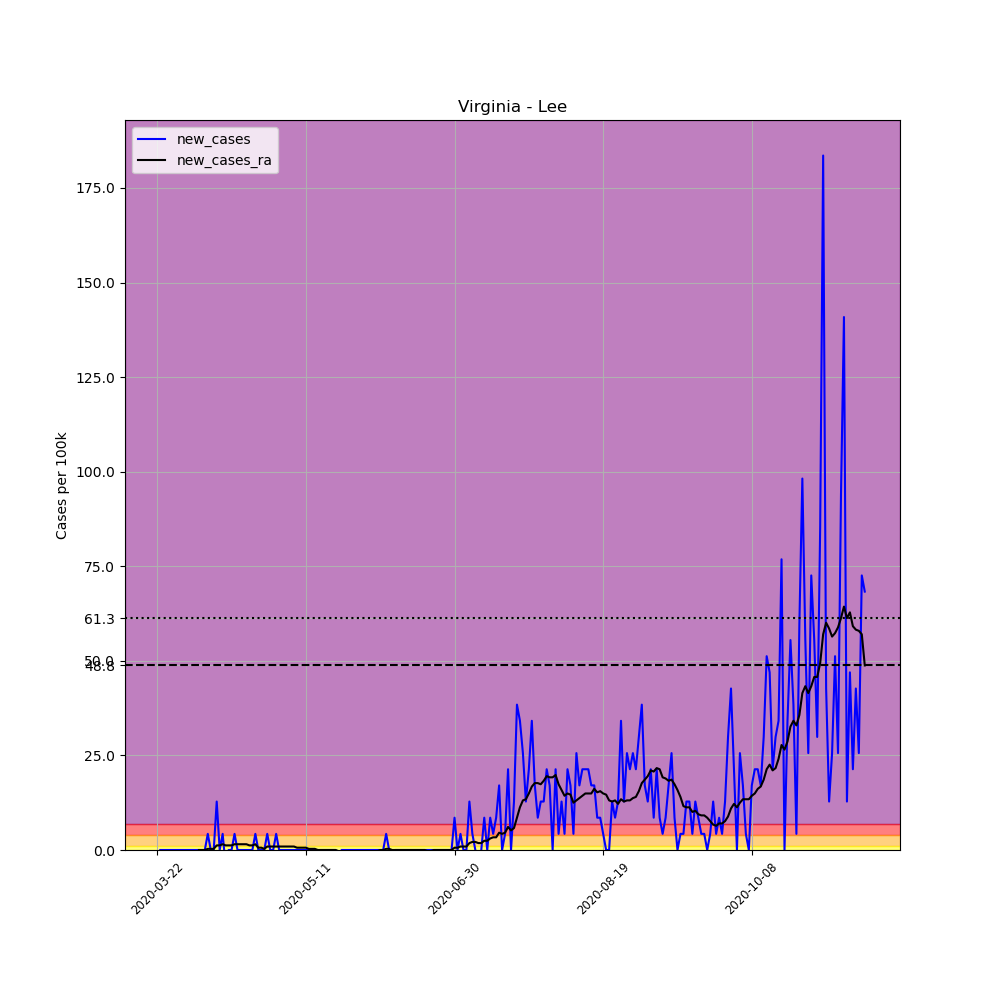

The table this chart was drawn from, first rows:
, date, county, state, fips, cases, deaths, COUNTY, STNAME, CTYNAME, POPESTIMATE2019, per_100k, new_cases, new_cases_ra
273003, 2020-03-22, Lee, Virginia, 51105, 2, 0, 105, Virginia, Lee, 23423, 8.539, , 
273004, 2020-03-23, Lee, Virginia, 51105, 2, 0, 105, Virginia, Lee, 23423, 8.539, 0.0, 
273005, 2020-03-24, Lee, Virginia, 51105, 2, 0, 105, Virginia, Lee, 23423, 8.539, 0.0, 
273006, 2020-03-25, Lee, Virginia, 51105, 2, 0, 105, Virginia, Lee, 23423, 8.539, 0.0, 
273007, 2020-03-26, Lee, Virginia, 51105, 2, 0, 105, Virginia, Lee, 23423, 8.539, 0.0, 
273008, 2020-03-27, Lee, Virginia, 51105, 2, 0, 105, Virginia, Lee, 23423, 8.539, 0.0, 
273009, 2020-03-28, Lee, Virginia, 51105, 2, 0, 105, Virginia, Lee, 23423, 8.539, 0.0, 
273010, 2020-03-29, Lee, Virginia, 51105, 2, 0, 105, Virginia, Lee, 23423, 8.539, 0.0, 
273011, 2020-03-30, Lee, Virginia, 51105, 2, 0, 105, Virginia, Lee, 23423, 8.539, 0.0, 
273012, 2020-03-31, Lee, Virginia, 51105, 2, 0, 105, Virginia, Lee, 23423, 8.539, 0.0, 
273013, 2020-04-01, Lee, Virginia, 51105, 2, 0, 105, Virginia, Lee, 23423, 8.539, 0.0, 
273014, 2020-04-02, Lee, Virginia, 51105, 2, 0, 105, Virginia, Lee, 23423, 8.539, 0.0, 
273015, 2020-04-03, Lee, Virginia, 51105, 2, 0, 105, Virginia, Lee, 23423, 8.539, 0.0, 
273016, 2020-04-04, Lee, Virginia, 51105, 2, 0, 105, Virginia, Lee, 23423, 8.539, 0.0, 
273017, 2020-04-05, Lee, Virginia, 51105, 2, 0, 105, Virginia, Lee, 23423, 8.539, 0.0, 0.0
273018, 2020-04-06, Lee, Virginia, 51105, 2, 0, 105, Virginia, Lee, 23423, 8.539, 0.0, 0.0
273019, 2020-04-07, Lee, Virginia, 51105, 2, 0, 105, Virginia, Lee, 23423, 8.539, 0.0, 0.0
273020, 2020-04-08, Lee, Virginia, 51105, 3, 0, 105, Virginia, Lee, 23423, 12.81, 4.269, 0.305
273021, 2020-04-09, Lee, Virginia, 51105, 3, 0, 105, Virginia, Lee, 23423, 12.81, 0.0, 0.305
273022, 2020-04-10, Lee, Virginia, 51105, 3, 0, 105, Virginia, Lee, 23423, 12.81, 0.0, 0.305
273023, 2020-04-11, Lee, Virginia, 51105, 6, 0, 105, Virginia, Lee, 23423, 25.62, 12.81, 1.22
273024, 2020-04-12, Lee, Virginia, 51105, 6, 0, 105, Virginia, Lee, 23423, 25.62, 0.0, 1.22
273025, 2020-04-13, Lee, Virginia, 51105, 7, 0, 105, Virginia, Lee, 23423, 29.89, 4.269, 1.525
273026, 2020-04-14, Lee, Virginia, 51105, 6, 0, 105, Virginia, Lee, 23423, 25.62, -4.269, 1.22
273027, 2020-04-15, Lee, Virginia, 51105, 6, 0, 105, Virginia, Lee, 23423, 25.62, 0.0, 1.22
273028, 2020-04-16, Lee, Virginia, 51105, 6, 0, 105, Virginia, Lee, 23423, 25.62, 0.0, 1.22
273029, 2020-04-17, Lee, Virginia, 51105, 7, 0, 105, Virginia, Lee, 23423, 29.89, 4.269, 1.525
273030, 2020-04-18, Lee, Virginia, 51105, 7, 0, 105, Virginia, Lee, 23423, 29.89, 0.0, 1.525
273031, 2020-04-19, Lee, Virginia, 51105, 7, 0, 105, Virginia, Lee, 23423, 29.89, 0.0, 1.525
273032, 2020-04-20, Lee, Virginia, 51105, 7, 0, 105, Virginia, Lee, 23423, 29.89, 0.0, 1.525
273033, 2020-04-21, Lee, Virginia, 51105, 7, 0, 105, Virginia, Lee, 23423, 29.89, 0.0, 1.525
273034, 2020-04-22, Lee, Virginia, 51105, 7, 0, 105, Virginia, Lee, 23423, 29.89, 0.0, 1.22
273035, 2020-04-23, Lee, Virginia, 51105, 7, 0, 105, Virginia, Lee, 23423, 29.89, 0.0, 1.22
273036, 2020-04-24, Lee, Virginia, 51105, 8, 0, 105, Virginia, Lee, 23423, 34.15, 4.269, 1.525
273037, 2020-04-25, Lee, Virginia, 51105, 8, 0, 105, Virginia, Lee, 23423, 34.15, 0.0, 0.6099
273038, 2020-04-26, Lee, Virginia, 51105, 8, 0, 105, Virginia, Lee, 23423, 34.15, 0.0, 0.6099
273039, 2020-04-27, Lee, Virginia, 51105, 8, 0, 105, Virginia, Lee, 23423, 34.15, 0.0, 0.305
273040, 2020-04-28, Lee, Virginia, 51105, 9, 0, 105, Virginia, Lee, 23423, 38.42, 4.269, 0.9149
273041, 2020-04-29, Lee, Virginia, 51105, 9, 0, 105, Virginia, Lee, 23423, 38.42, 0.0, 0.9149
273042, 2020-04-30, Lee, Virginia, 51105, 9, 0, 105, Virginia, Lee, 23423, 38.42, 0.0, 0.9149
273043, 2020-05-01, Lee, Virginia, 51105, 10, 0, 105, Virginia, Lee, 23423, 42.69, 4.269, 0.9149
273044, 2020-05-02, Lee, Virginia, 51105, 10, 0, 105, Virginia, Lee, 23423, 42.69, 0.0, 0.9149
273045, 2020-05-03, Lee, Virginia, 51105, 10, 0, 105, Virginia, Lee, 23423, 42.69, 0.0, 0.9149
273046, 2020-05-04, Lee, Virginia, 51105, 10, 0, 105, Virginia, Lee, 23423, 42.69, 0.0, 0.9149
273047, 2020-05-05, Lee, Virginia, 51105, 10, 0, 105, Virginia, Lee, 23423, 42.69, 0.0, 0.9149
273048, 2020-05-06, Lee, Virginia, 51105, 10, 0, 105, Virginia, Lee, 23423, 42.69, 0.0, 0.9149
273049, 2020-05-07, Lee, Virginia, 51105, 10, 0, 105, Virginia, Lee, 23423, 42.69, 0.0, 0.9149
273050, 2020-05-08, Lee, Virginia, 51105, 10, 0, 105, Virginia, Lee, 23423, 42.69, 0.0, 0.6099
273051, 2020-05-09, Lee, Virginia, 51105, 10, 0, 105, Virginia, Lee, 23423, 42.69, 0.0, 0.6099
273052, 2020-05-10, Lee, Virginia, 51105, 10, 0, 105, Virginia, Lee, 23423, 42.69, 0.0, 0.6099
273053, 2020-05-11, Lee, Virginia, 51105, 10, 0, 105, Virginia, Lee, 23423, 42.69, 0.0, 0.6099
273054, 2020-05-12, Lee, Virginia, 51105, 10, 0, 105, Virginia, Lee, 23423, 42.69, 0.0, 0.305
273055, 2020-05-13, Lee, Virginia, 51105, 10, 0, 105, Virginia, Lee, 23423, 42.69, 0.0, 0.305
273056, 2020-05-14, Lee, Virginia, 51105, 10, 0, 105, Virginia, Lee, 23423, 42.69, 0.0, 0.305
273057, 2020-05-15, Lee, Virginia, 51105, 10, 0, 105, Virginia, Lee, 23423, 42.69, 0.0, 0.0
273058, 2020-05-16, Lee, Virginia, 51105, 10, 0, 105, Virginia, Lee, 23423, 42.69, 0.0, 0.0
273059, 2020-05-17, Lee, Virginia, 51105, 10, 0, 105, Virginia, Lee, 23423, 42.69, 0.0, 0.0
273060, 2020-05-18, Lee, Virginia, 51105, 10, 0, 105, Virginia, Lee, 23423, 42.69, 0.0, 0.0
273061, 2020-05-19, Lee, Virginia, 51105, 10, 0, 105, Virginia, Lee, 23423, 42.69, 0.0, 0.0
273062, 2020-05-20, Lee, Virginia, 51105, 10, 0, 105, Virginia, Lee, 23423, 42.69, 0.0, 0.0
... 179 more rows
